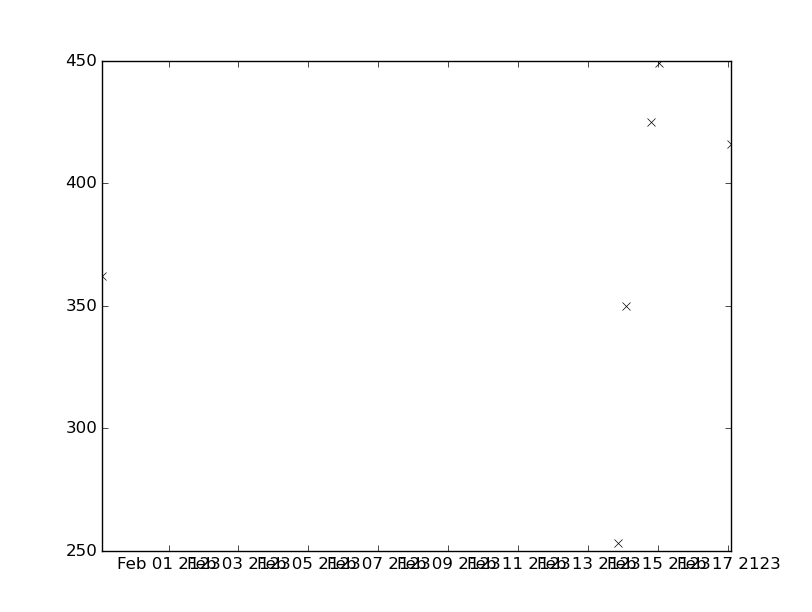

The data file committed next to this chart (first rows):
values, datetimes
449.0, 2123-02-15T00:48:00
362.0, 2123-01-30T01:59:00
416.0, 2123-02-17T02:26:00
253.0, 2123-02-13T20:46:00
350.0, 2123-02-14T02:20:00
425.0, 2123-02-14T19:14:00
